Run: headless pygame with SDL's dummy video driver; simulated clock (each Clock.tick advances the game by its frame time, no real sleeping); random seed 0; keys injected as events and as key.get_pressed() state; no mouse input.
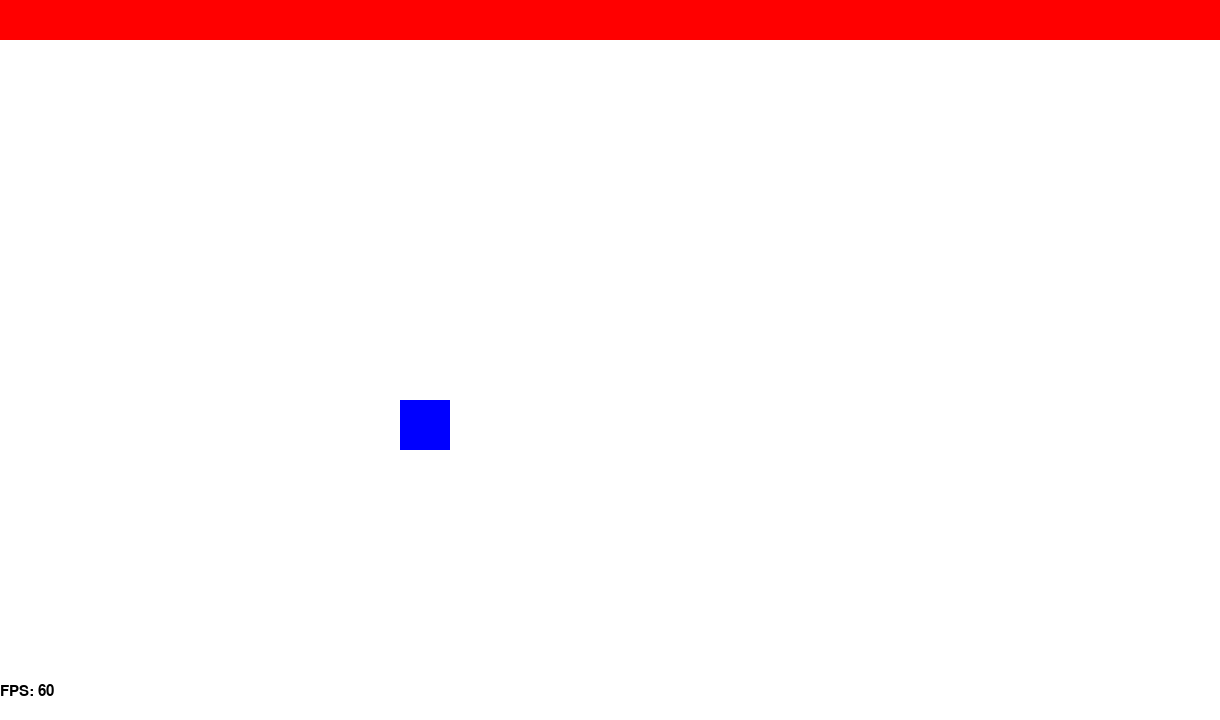
Frame 1 of 4 · flips 1–60 · no input
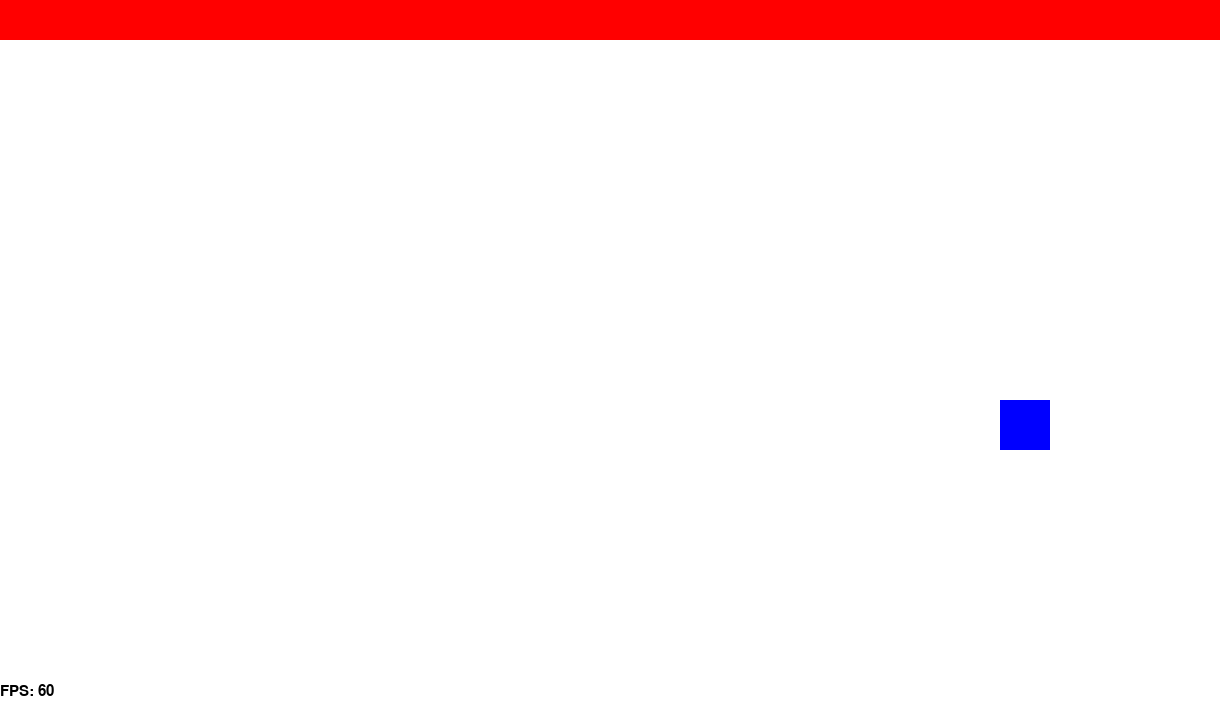
Frame 2 of 4 · flips 61–180 · tapped SPACE, RETURN · held RIGHT (→), D
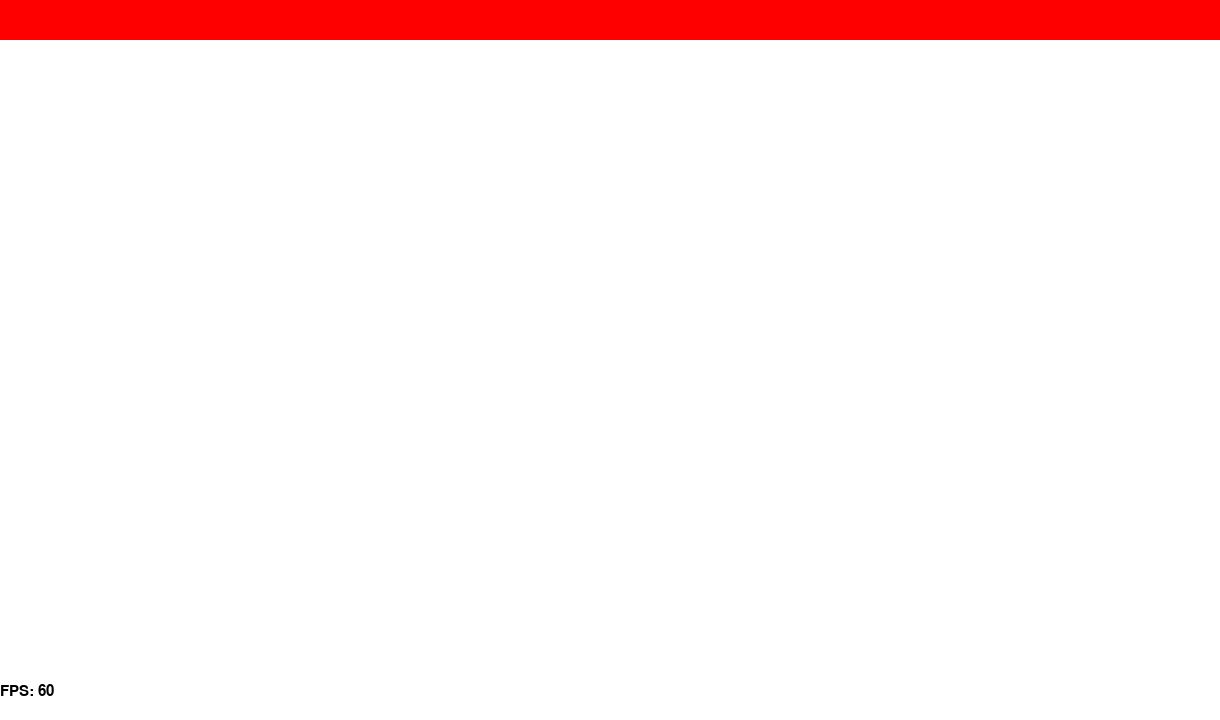
Frame 3 of 4 · flips 181–300 · held DOWN (↓), S
Frame 4 of 4 · flips 301–420 · held LEFT (←), A, UP (↑), W · screen same as frame 1, image omitted

The pygame program that drew these frames:

import pygame
pygame.init()

BLACK = 0, 0, 0
RED = 255,0,0
GREEN = 0,255,0
BLUE = 0,0,255
WHITE = 255,255,255



class Player(pygame.sprite.Sprite):

    def __init__(self, color, width, height, x, y, speed):
        super(pygame.sprite.Sprite, self).__init__()

        self.move_x = 0
        self.move_y = 0
        self.speed = speed
        self.width = width
        self.height = height
        self.image = pygame.Surface([self.width, self.height])
        self.image.fill(color)
        self.rect = self.image.get_rect()
        self.rect.x = x
        self.rect.y = y

    def move(self):
        self.rect.x += self.move_x
        self.rect.y += self.move_y

class Wall(pygame.sprite.Sprite):

    def __init__(self, width, height, x, y):
        super(pygame.sprite.Sprite, self).__init__()

        self.width = width
        self.height = height
        self.image = pygame.Surface([self.width, self.height])
        self.image.fill(RED)
        self.rect = self.image.get_rect()
        self.rect.x = x
        self.rect.y = y

    def collision(self, player):

        if self.rect.colliderect(player.rect):

            if player.move_x > 0:
                # moving right
                player.rect.right = self.rect.left

            elif player.move_x < 0:
                #moving left
                player.rect.left = self.rect.right

            elif player.move_y < 0:
                # moving up
                player.rect.top = self.rect.bottom

            elif player.move_y >0:
                #moving down
                player.rect.bottom = self.rect.top


class Game():

    def __init__( self, x, y, fps ):

        #initialize
        self.x = x
        self.y = y

        self.screen = pygame.display.set_mode( ( x,y ) )
        self.running = True

        self.clock = pygame.time.Clock()
        self.fps = fps
        self.fpsFont = pygame.font.SysFont('mono', 22)

        self.player = Player(BLUE, 50, 50, 400, 400, 5)
        self.wall = wall = Wall(1220,40,0,0)

    def on_event(self):
        for event in pygame.event.get():
            if event.type == pygame.QUIT:
                self.running = False

            # Get keydowns and adjust player speed  
            if event.type == pygame.KEYDOWN:
                if event.key == pygame.K_RIGHT:
                    self.player.move_x += self.player.speed
                if event.key == pygame.K_LEFT:
                    self.player.move_x -= self.player.speed
                if event.key == pygame.K_UP:
                    self.player.move_y -= self.player.speed
                if event.key == pygame.K_DOWN:
                    self.player.move_y += self.player.speed

            # Get keyups and resets vector
            if event.type == pygame.KEYUP:
                if event.key == pygame.K_RIGHT:
                    self.player.move_x = 0
                if event.key == pygame.K_LEFT:
                    self.player.move_x = 0
                if event.key == pygame.K_UP:
                    self.player.move_y = 0
                if event.key == pygame.K_DOWN:
                    self.player.move_y = 0

    def draw_rects(self):
        # draw all the images to the screen
        self.screen.blit(self.player.image, (self.player.rect.x, self.player.rect.y))
        self.screen.blit(self.wall.image, (self.wall.rect.x, self.wall.rect.y))     

    def draw_fps(self):
        #Displays an fps counter
        text = "FPS: " + str(round(self.clock.get_fps()))
        self.renderedFPS = self.fpsFont.render(text, True, BLACK)
        self.screen.blit(self.renderedFPS, (0 , self.y - self.y / 20))

    def mainloop(self):
        #Game loop
        while self.running == True:

            # Event loop
            self.on_event()

            # Game Logic
            self.player.move()
            self.wall.collision(self.player)


            # Draw everything
            self.screen.fill( WHITE )
            self.draw_fps()
            self.draw_rects()
            pygame.display.flip()

            # Limit FPS to 60
            self.clock.tick(self.fps)


if __name__ == "__main__":  

    game = Game(1220, 720, 60)
    game.mainloop()
